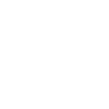
t = 0.00 s
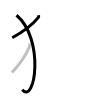
t = 2.25 s
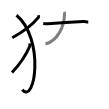
t = 4.50 s
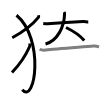
t = 6.50 s
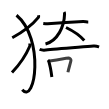
t = 8.75 s
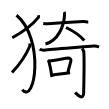
t = 11.00 s

The animated SVG that drew these frames (rendered in a browser with its animation timeline set to each time). Animation: 11 SMIL elements (animate=11); one cycle of 11.00 s.

<svg width="109px" height="109px" viewBox="0 0 px 109px" xmlns="http://www.w3.org/2000/svg" xmlns:xlink="http://www.w3.org/1999/xlink" xml:space="preserve" version="1.1"  baseProfile="full">
<path d="M38.54,15.25c0.07,0.53,0.32,1.56-0.14,2.13c-5.88,7.32-11.86,12.49-26.15,20.41" style="fill:none;stroke:black;stroke-width:3;opacity:0">
  <animate attributeType="CSS" attributeName="opacity" from="0" to="1" begin="0s" dur="1s" repeatCount="0" fill="freeze" />
</path>
<path d="M16.5,15.25c28.25,23.5,18.75,89.75,5.75,74.5" style="fill:none;stroke:black;stroke-width:3;opacity:0">
  <animate attributeType="CSS" attributeName="opacity" from="0" to="1" begin="1s" dur="1s" repeatCount="0" fill="freeze" />
</path>
<path d="M29.83,43.5c0.05,0.68,0.22,2.01-0.1,2.75c-3.99,9.43-8.05,16.1-17.74,26.3" style="fill:none;stroke:black;stroke-width:3;opacity:0">
  <animate attributeType="CSS" attributeName="opacity" from="0" to="1" begin="2s" dur="1s" repeatCount="0" fill="freeze" />
</path>
<path d="M43.27,23.59c1.6,0.2,3.39,0.11,4.44,0.06C55,23.25,75,22,83.1,21.46c1.31-0.09,3.68,0.46,5.16,0.46" style="fill:none;stroke:black;stroke-width:3;opacity:0">
  <animate attributeType="CSS" attributeName="opacity" from="0" to="1" begin="3s" dur="1s" repeatCount="0" fill="freeze" />
</path>
<path d="M64.12,12c0.3,0.44,0.46,0.95,0.45,1.89C64.25,26.93,57.5,40.75,45.5,44" style="fill:none;stroke:black;stroke-width:3;opacity:0">
  <animate attributeType="CSS" attributeName="opacity" from="0" to="1" begin="4s" dur="1s" repeatCount="0" fill="freeze" />
</path>
<path d="M66,27.5c6.59,3.16,14.22,8.28,18.25,13" style="fill:none;stroke:black;stroke-width:3;opacity:0">
  <animate attributeType="CSS" attributeName="opacity" from="0" to="1" begin="5s" dur="1s" repeatCount="0" fill="freeze" />
</path>
<path d="M39.63,49.27c1.59,0.84,4.52,1.04,6.11,0.84c9.5-1.2,34.62-2.89,47.81-4c2.65-0.22,4.25,0.4,5.58,0.83" style="fill:none;stroke:black;stroke-width:3;opacity:0">
  <animate attributeType="CSS" attributeName="opacity" from="0" to="1" begin="6s" dur="1s" repeatCount="0" fill="freeze" />
</path>
<path d="M47.95,59.99c0.27,0.29,0.55,0.54,0.67,0.9c0.95,2.91,2.58,10.92,3.23,16.14" style="fill:none;stroke:black;stroke-width:3;opacity:0">
  <animate attributeType="CSS" attributeName="opacity" from="0" to="1" begin="7s" dur="1s" repeatCount="0" fill="freeze" />
</path>
<path d="M49.65,60.96c5.6-0.96,15.89-2.69,19.1-3.07c1.17-0.14,2.37,1.83,2.21,2.65c-0.69,3.39-2,7-3.03,11.69" style="fill:none;stroke:black;stroke-width:3;opacity:0">
  <animate attributeType="CSS" attributeName="opacity" from="0" to="1" begin="8s" dur="1s" repeatCount="0" fill="freeze" />
</path>
<path d="M51.98,74.98c3.76-0.43,12.95-1.68,18.11-2.34" style="fill:none;stroke:black;stroke-width:3;opacity:0">
  <animate attributeType="CSS" attributeName="opacity" from="0" to="1" begin="9s" dur="1s" repeatCount="0" fill="freeze" />
</path>
<path d="M82.21,48.47c0.77,1.05,1.66,1.78,1.74,5.2c0.4,16.42-0.25,32.95-0.25,38.54c0,9.59-7.14,1.69-8.63,0.28" style="fill:none;stroke:black;stroke-width:3;opacity:0">
  <animate attributeType="CSS" attributeName="opacity" from="0" to="1" begin="10s" dur="1s" repeatCount="0" fill="freeze" />
</path>
</svg>
